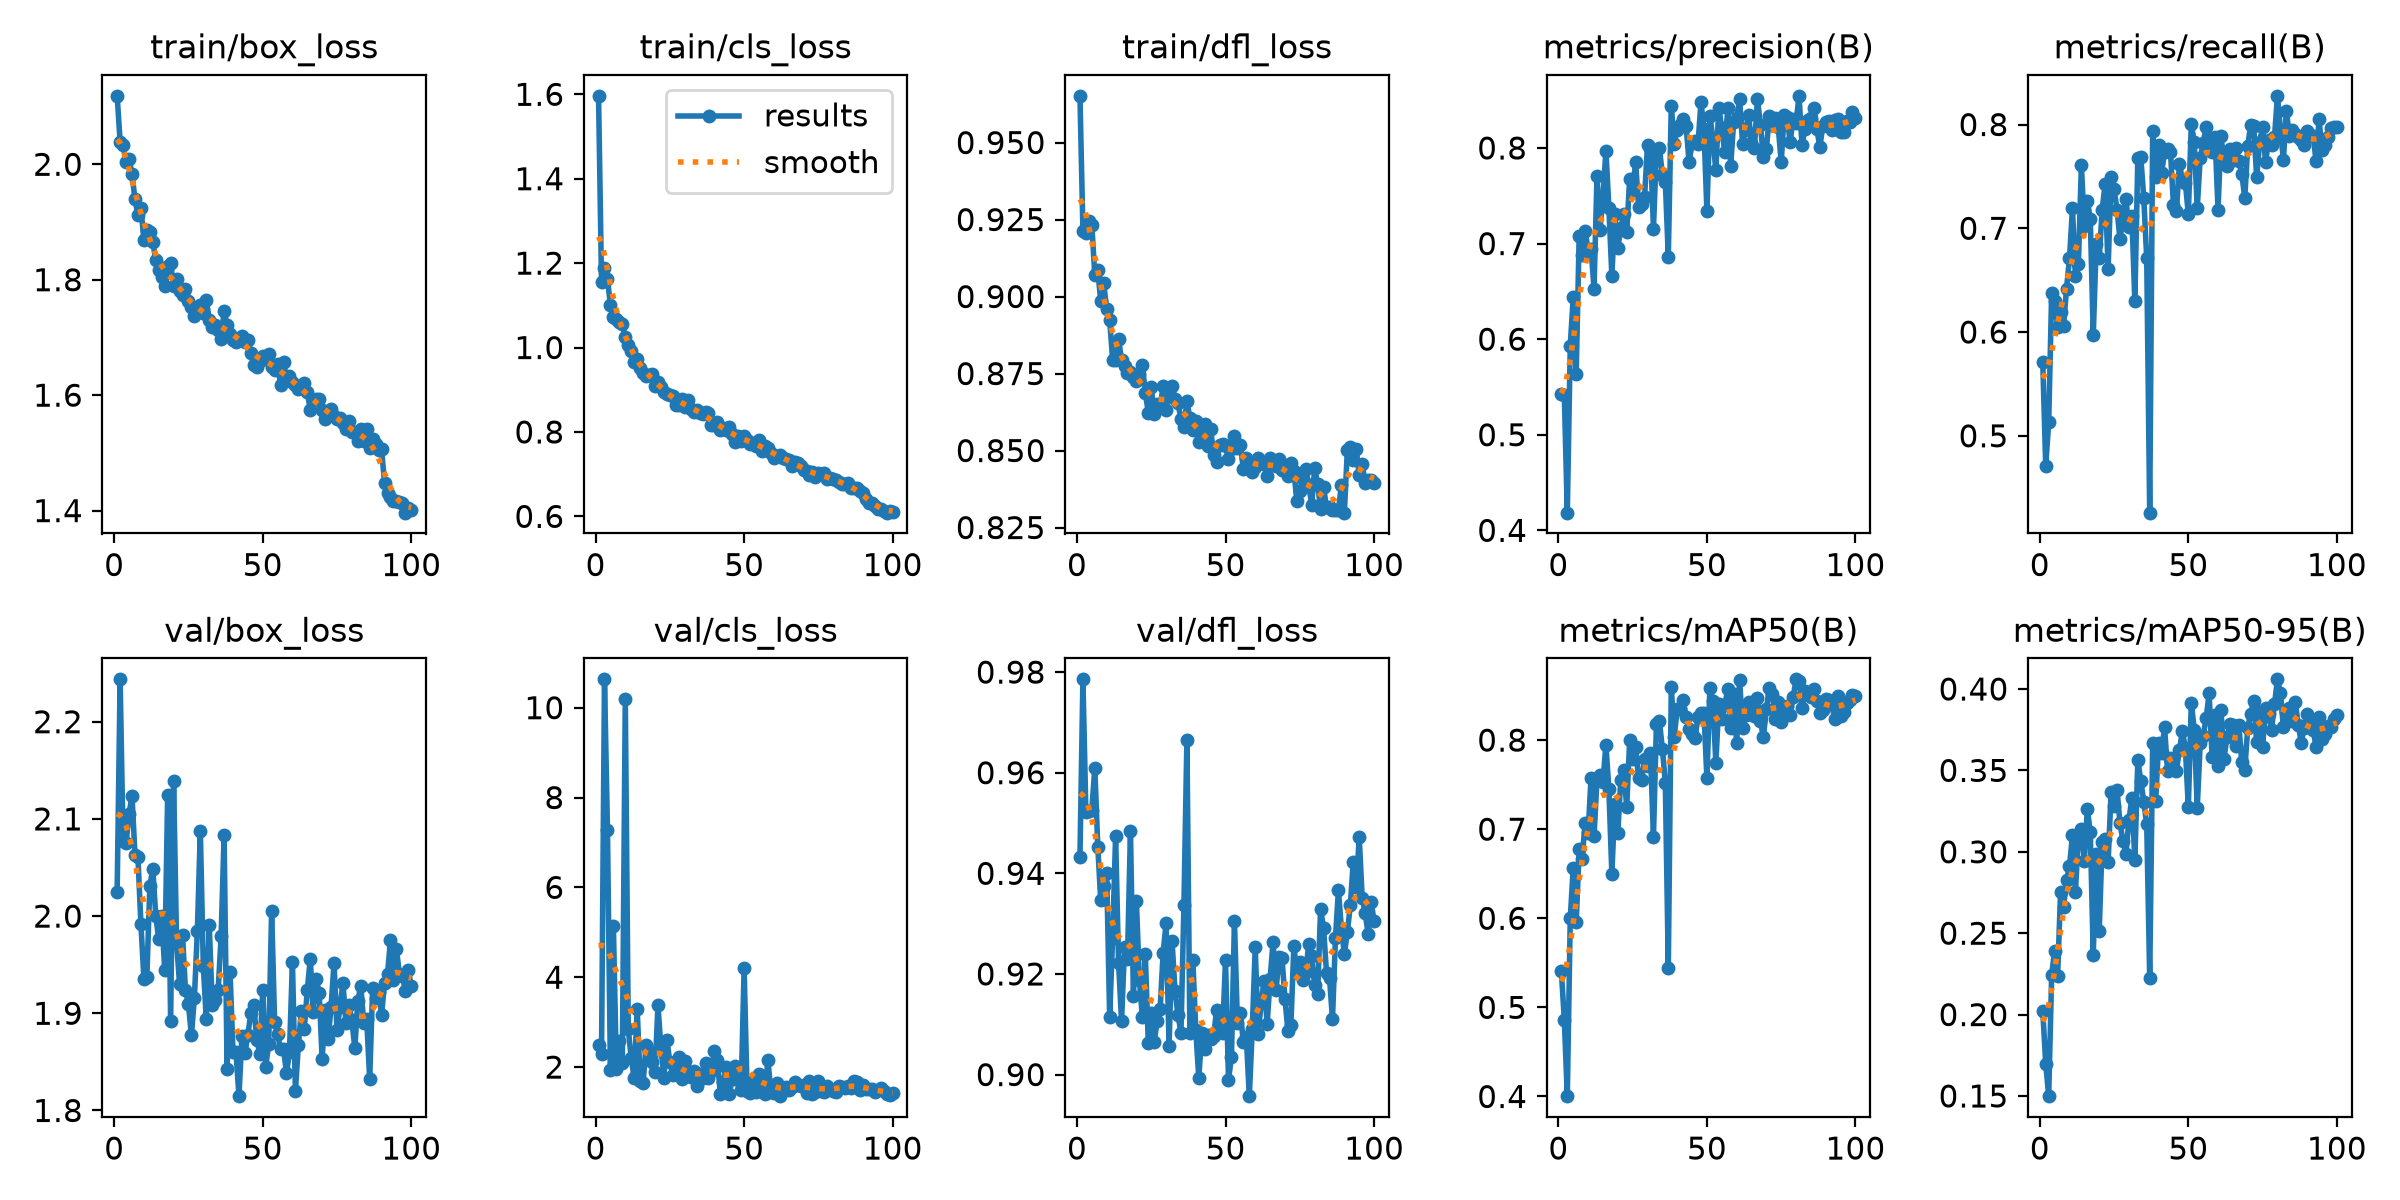

Source data for this figure (header and first rows):
epoch, time, train/box_loss, train/cls_loss, train/dfl_loss, metrics/precision(B), metrics/recall(B), metrics/mAP50(B), metrics/mAP50-95(B), val/box_loss, val/cls_loss, val/dfl_loss, lr/pg0, lr/pg1, lr/pg2
1, 36.84, 2.119, 1.596, 0.9652, 0.5421, 0.5712, 0.5404, 0.2024, 2.025, 2.501, 0.9433, 0.0006608, 0.0006608, 0.0006608
2, 58.21, 2.039, 1.155, 0.9214, 0.5416, 0.4712, 0.486, 0.1699, 2.244, 2.3, 0.9786, 0.001314, 0.001314, 0.001314
3, 77.18, 2.033, 1.189, 0.9208, 0.4185, 0.5128, 0.4004, 0.1499, 2.077, 10.63, 0.9521, 0.001955, 0.001955, 0.001955
4, 96.69, 2.004, 1.161, 0.9245, 0.5933, 0.6381, 0.6001, 0.2244, 2.075, 7.27, 0.9523, 0.001941, 0.001941, 0.001941
5, 116.8, 2.009, 1.101, 0.9232, 0.6438, 0.6296, 0.6567, 0.2391, 2.105, 1.928, 0.9526, 0.001921, 0.001921, 0.001921
6, 137.3, 1.983, 1.072, 0.9069, 0.5635, 0.6051, 0.5954, 0.2236, 2.124, 5.131, 0.9609, 0.001901, 0.001901, 0.001901
7, 158.3, 1.939, 1.069, 0.9087, 0.708, 0.6197, 0.6777, 0.2753, 2.063, 1.954, 0.9453, 0.001881, 0.001881, 0.001881
8, 179.1, 1.912, 1.061, 0.8984, 0.6881, 0.6054, 0.6668, 0.266, 2.061, 2.575, 0.9346, 0.001861, 0.001861, 0.001861
9, 199.7, 1.925, 1.055, 0.9042, 0.7134, 0.6419, 0.707, 0.2825, 1.992, 2.098, 0.9374, 0.001842, 0.001842, 0.001842
10, 220.7, 1.869, 1.024, 0.8959, 0.6936, 0.6709, 0.6954, 0.291, 1.936, 10.19, 0.9401, 0.001822, 0.001822, 0.001822
11, 241.8, 1.887, 1.005, 0.8924, 0.6946, 0.7194, 0.7578, 0.3102, 1.937, 2.838, 0.9114, 0.001802, 0.001802, 0.001802
12, 262.9, 1.883, 0.9917, 0.8796, 0.6529, 0.6539, 0.6918, 0.2754, 2.031, 2.199, 0.9272, 0.001782, 0.001782, 0.001782
13, 283.5, 1.865, 0.9661, 0.8795, 0.7708, 0.6657, 0.7561, 0.3095, 2.048, 1.748, 0.9473, 0.001762, 0.001762, 0.001762
14, 303.9, 1.833, 0.9725, 0.8861, 0.7145, 0.7607, 0.7604, 0.3139, 2, 3.3, 0.9222, 0.001743, 0.001743, 0.001743
15, 324.2, 1.817, 0.9522, 0.8795, 0.748, 0.702, 0.7531, 0.2942, 1.976, 1.692, 0.9107, 0.001723, 0.001723, 0.001723
16, 344.5, 1.805, 0.9408, 0.8773, 0.7972, 0.7265, 0.7947, 0.3264, 2, 1.653, 0.9253, 0.001703, 0.001703, 0.001703
17, 364.6, 1.789, 0.9335, 0.8751, 0.7373, 0.7094, 0.7447, 0.312, 1.945, 2.501, 0.9231, 0.001683, 0.001683, 0.001683
18, 384.6, 1.824, 0.934, 0.8754, 0.6663, 0.5969, 0.6502, 0.2368, 2.125, 2.359, 0.9484, 0.001663, 0.001663, 0.001663
19, 404.8, 1.828, 0.9379, 0.8738, 0.7308, 0.6846, 0.7285, 0.2988, 1.892, 2.109, 0.9157, 0.001644, 0.001644, 0.001644
20, 425.1, 1.79, 0.9083, 0.8726, 0.6954, 0.6709, 0.6961, 0.2511, 2.139, 1.887, 0.9344, 0.001624, 0.001624, 0.001624
21, 445.4, 1.801, 0.9193, 0.8749, 0.7159, 0.718, 0.7556, 0.3061, 1.973, 3.371, 0.9188, 0.001604, 0.001604, 0.001604
22, 465.8, 1.78, 0.9063, 0.8779, 0.7308, 0.7426, 0.7665, 0.3081, 1.93, 2.425, 0.9115, 0.001584, 0.001584, 0.001584
23, 485.9, 1.773, 0.8941, 0.8687, 0.7116, 0.661, 0.7252, 0.2937, 1.981, 1.763, 0.9239, 0.001564, 0.001564, 0.001564
24, 506.4, 1.784, 0.8896, 0.8623, 0.7676, 0.7493, 0.7997, 0.3365, 1.923, 2.605, 0.9063, 0.001545, 0.001545, 0.001545
25, 526.9, 1.763, 0.8878, 0.8707, 0.7565, 0.7379, 0.7792, 0.3282, 1.909, 2.11, 0.9122, 0.001525, 0.001525, 0.001525
26, 547.3, 1.753, 0.8855, 0.8619, 0.785, 0.7177, 0.7923, 0.338, 1.877, 1.831, 0.9066, 0.001505, 0.001505, 0.001505
27, 567.7, 1.738, 0.8648, 0.865, 0.7383, 0.6895, 0.757, 0.3176, 1.916, 1.939, 0.9107, 0.001485, 0.001485, 0.001485
28, 588.2, 1.75, 0.8642, 0.8641, 0.741, 0.7094, 0.7548, 0.3066, 1.985, 2.215, 0.9131, 0.001465, 0.001465, 0.001465
29, 608.5, 1.756, 0.8783, 0.871, 0.7482, 0.7279, 0.7784, 0.2988, 2.088, 1.729, 0.9243, 0.001446, 0.001446, 0.001446
30, 628.9, 1.743, 0.8595, 0.8632, 0.8031, 0.7008, 0.7713, 0.3194, 1.948, 2.132, 0.9301, 0.001426, 0.001426, 0.001426
31, 649.2, 1.765, 0.8753, 0.8696, 0.7999, 0.7119, 0.7851, 0.3331, 1.894, 1.842, 0.9058, 0.001406, 0.001406, 0.001406
32, 669.7, 1.731, 0.8539, 0.871, 0.7157, 0.6296, 0.6916, 0.2949, 1.991, 1.776, 0.9265, 0.001386, 0.001386, 0.001386
33, 690.1, 1.718, 0.8483, 0.8667, 0.7972, 0.7678, 0.8178, 0.3563, 1.909, 1.916, 0.9166, 0.001366, 0.001366, 0.001366
34, 710.6, 1.721, 0.8529, 0.8653, 0.7999, 0.7687, 0.8214, 0.3438, 1.913, 1.574, 0.9119, 0.001347, 0.001347, 0.001347
35, 731, 1.713, 0.8439, 0.8604, 0.7722, 0.7293, 0.7905, 0.3308, 1.924, 1.835, 0.9083, 0.001327, 0.001327, 0.001327
36, 751.6, 1.698, 0.8427, 0.8575, 0.7646, 0.6709, 0.7521, 0.3168, 1.98, 1.764, 0.9337, 0.001307, 0.001307, 0.001307
37, 772.1, 1.747, 0.8465, 0.8661, 0.6863, 0.4259, 0.5444, 0.2227, 2.084, 2.091, 0.9665, 0.001287, 0.001287, 0.001287
38, 792.7, 1.721, 0.8446, 0.8606, 0.8444, 0.7934, 0.8594, 0.3669, 1.843, 1.753, 0.9083, 0.001267, 0.001267, 0.001267
39, 813.6, 1.706, 0.8163, 0.8566, 0.8045, 0.7493, 0.804, 0.3311, 1.942, 1.913, 0.9227, 0.001248, 0.001248, 0.001248
40, 834.1, 1.696, 0.8174, 0.8597, 0.8191, 0.7806, 0.8346, 0.3666, 1.86, 2.357, 0.9088, 0.001228, 0.001228, 0.001228
41, 854.6, 1.693, 0.8225, 0.8529, 0.8236, 0.7536, 0.8348, 0.3609, 1.86, 2.155, 0.8993, 0.001208, 0.001208, 0.001208
42, 877.7, 1.698, 0.8051, 0.8555, 0.8307, 0.7735, 0.8449, 0.3766, 1.815, 1.404, 0.9082, 0.001188, 0.001188, 0.001188
43, 898.9, 1.703, 0.8097, 0.8587, 0.8227, 0.7763, 0.8254, 0.3497, 1.877, 1.661, 0.9051, 0.001168, 0.001168, 0.001168
44, 919.5, 1.693, 0.804, 0.8514, 0.7851, 0.7735, 0.812, 0.3578, 1.859, 2.008, 0.9079, 0.001149, 0.001149, 0.001149
45, 940.2, 1.696, 0.8128, 0.857, 0.8047, 0.7222, 0.807, 0.3511, 1.878, 1.405, 0.9071, 0.001129, 0.001129, 0.001129
46, 960.6, 1.673, 0.7941, 0.8485, 0.8077, 0.7165, 0.8022, 0.3499, 1.9, 1.739, 0.9077, 0.001109, 0.001109, 0.001109
47, 981, 1.652, 0.7765, 0.8461, 0.804, 0.7621, 0.8264, 0.3627, 1.909, 2.014, 0.9129, 0.001089, 0.001089, 0.001089
48, 1001, 1.649, 0.7913, 0.8519, 0.8482, 0.7464, 0.83, 0.374, 1.873, 1.712, 0.9101, 0.001069, 0.001069, 0.001069
49, 1022, 1.659, 0.7786, 0.852, 0.8195, 0.7436, 0.831, 0.3641, 1.859, 1.5, 0.9083, 0.00105, 0.00105, 0.00105
50, 1042, 1.669, 0.7914, 0.8514, 0.7335, 0.7137, 0.7569, 0.3273, 1.923, 4.205, 0.9227, 0.00103, 0.00103, 0.00103
51, 1063, 1.663, 0.7816, 0.8472, 0.8338, 0.8003, 0.8587, 0.3916, 1.845, 1.464, 0.899, 0.00101, 0.00101, 0.00101
52, 1083, 1.671, 0.7724, 0.8505, 0.8098, 0.7835, 0.844, 0.3751, 1.868, 1.418, 0.9036, 0.0009902, 0.0009902, 0.0009902
53, 1104, 1.648, 0.7741, 0.8547, 0.7768, 0.7194, 0.7746, 0.3271, 2.006, 1.721, 0.9306, 0.0009704, 0.0009704, 0.0009704
54, 1125, 1.644, 0.7672, 0.8508, 0.8417, 0.7678, 0.8406, 0.3666, 1.891, 1.435, 0.9103, 0.0009506, 0.0009506, 0.0009506
55, 1146, 1.654, 0.7803, 0.8518, 0.8206, 0.7821, 0.8238, 0.3713, 1.878, 1.847, 0.9123, 0.0009308, 0.0009308, 0.0009308
56, 1167, 1.618, 0.7538, 0.8441, 0.7954, 0.7974, 0.8388, 0.382, 1.863, 1.553, 0.9064, 0.000911, 0.000911, 0.000911
57, 1189, 1.658, 0.7667, 0.8477, 0.8415, 0.7862, 0.8569, 0.3974, 1.863, 1.404, 0.9075, 0.0008912, 0.0008912, 0.0008912
58, 1211, 1.63, 0.7625, 0.8445, 0.7812, 0.7731, 0.8132, 0.3584, 1.838, 2.168, 0.8957, 0.0008714, 0.0008714, 0.0008714
59, 1234, 1.633, 0.7511, 0.8431, 0.8276, 0.7877, 0.8519, 0.3838, 1.86, 1.451, 0.909, 0.0008516, 0.0008516, 0.0008516
60, 1255, 1.623, 0.7395, 0.8447, 0.8315, 0.7179, 0.7969, 0.3529, 1.953, 1.418, 0.9253, 0.0008318, 0.0008318, 0.0008318
... 40 more rows
